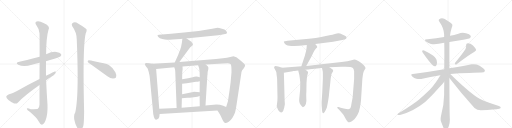
t = 0.00 s
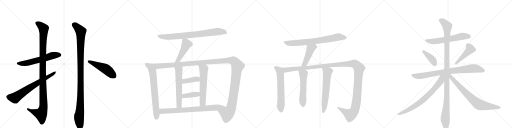
t = 4.52 s
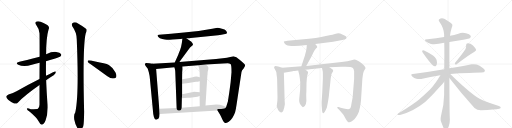
t = 9.05 s
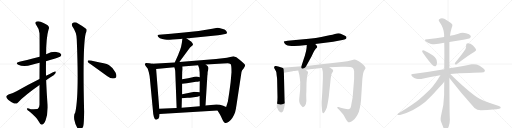
t = 13.57 s
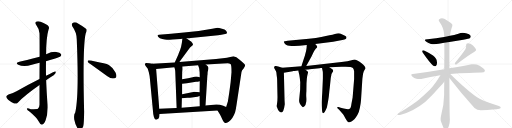
t = 18.09 s
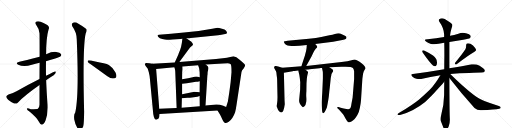
t = 22.62 s

The animated SVG that drew these frames (rendered in a browser with its animation timeline set to each time). Animation: 27 CSS @keyframes rules; one cycle of 22.62 s.

<svg version="1.1" viewBox="0 0 4096 1024" xmlns="http://www.w3.org/2000/svg">
  <g stroke="lightgray" stroke-dasharray="1,1" stroke-width="1" transform="scale(4, 4)">
    <line x1="0" y1="0" x2="256" y2="256"></line>
    <line x1="256" y1="0" x2="0" y2="256"></line>
    <line x1="128" y1="0" x2="128" y2="256"></line>
    <line x1="0" y1="128" x2="256" y2="128"></line>
    <line x1="256" y1="0" x2="512" y2="256"></line>
    <line x1="512" y1="0" x2="256" y2="256"></line>
    <line x1="384" y1="0" x2="384" y2="256"></line>
    <line x1="256" y1="128" x2="512" y2="128"></line>
    <line x1="512" y1="0" x2="768" y2="256"></line>
    <line x1="768" y1="0" x2="512" y2="256"></line>
    <line x1="640" y1="0" x2="640" y2="256"></line>
    <line x1="512" y1="128" x2="768" y2="128"></line>
    <line x1="768" y1="0" x2="1024" y2="256"></line>
    <line x1="1024" y1="0" x2="768" y2="256"></line>
    <line x1="896" y1="0" x2="896" y2="256"></line>
    <line x1="768" y1="128" x2="1024" y2="128"></line>
  </g>
<g transform="scale(1, -1) translate(0, -850)">
   <style type="text/css">
    @keyframes keyframes0 {
      from {
       stroke: black;
       stroke-dashoffset: 596;
       stroke-width: 128;
       }
       66% {
       animation-timing-function: step-end;
       stroke: black;
       stroke-dashoffset: 0;
       stroke-width: 128;
       }
       to {
       stroke: black;
       stroke-width: 1024;
       }
       }
       #make-me-a-hanzi-animation-0 {
         animation: keyframes0 0.735026s both;
         animation-delay: 0.000000s;
         animation-timing-function: linear;
       }
    @keyframes keyframes1 {
      from {
       stroke: black;
       stroke-dashoffset: 1119;
       stroke-width: 128;
       }
       78% {
       animation-timing-function: step-end;
       stroke: black;
       stroke-dashoffset: 0;
       stroke-width: 128;
       }
       to {
       stroke: black;
       stroke-width: 1024;
       }
       }
       #make-me-a-hanzi-animation-1 {
         animation: keyframes1 1.160645s both;
         animation-delay: 0.735026s;
         animation-timing-function: linear;
       }
    @keyframes keyframes2 {
      from {
       stroke: black;
       stroke-dashoffset: 692;
       stroke-width: 128;
       }
       69% {
       animation-timing-function: step-end;
       stroke: black;
       stroke-dashoffset: 0;
       stroke-width: 128;
       }
       to {
       stroke: black;
       stroke-width: 1024;
       }
       }
       #make-me-a-hanzi-animation-2 {
         animation: keyframes2 0.813151s both;
         animation-delay: 1.895671s;
         animation-timing-function: linear;
       }
    @keyframes keyframes3 {
      from {
       stroke: black;
       stroke-dashoffset: 1108;
       stroke-width: 128;
       }
       78% {
       animation-timing-function: step-end;
       stroke: black;
       stroke-dashoffset: 0;
       stroke-width: 128;
       }
       to {
       stroke: black;
       stroke-width: 1024;
       }
       }
       #make-me-a-hanzi-animation-3 {
         animation: keyframes3 1.151693s both;
         animation-delay: 2.708822s;
         animation-timing-function: linear;
       }
    @keyframes keyframes4 {
      from {
       stroke: black;
       stroke-dashoffset: 493;
       stroke-width: 128;
       }
       62% {
       animation-timing-function: step-end;
       stroke: black;
       stroke-dashoffset: 0;
       stroke-width: 128;
       }
       to {
       stroke: black;
       stroke-width: 1024;
       }
       }
       #make-me-a-hanzi-animation-4 {
         animation: keyframes4 0.651204s both;
         animation-delay: 3.860514s;
         animation-timing-function: linear;
       }
    @keyframes keyframes5 {
      from {
       stroke: black;
       stroke-dashoffset: 800;
       stroke-width: 128;
       }
       72% {
       animation-timing-function: step-end;
       stroke: black;
       stroke-dashoffset: 0;
       stroke-width: 128;
       }
       to {
       stroke: black;
       stroke-width: 1024;
       }
       }
       #make-me-a-hanzi-animation-5 {
         animation: keyframes5 0.901042s both;
         animation-delay: 4.511719s;
         animation-timing-function: linear;
       }
    @keyframes keyframes6 {
      from {
       stroke: black;
       stroke-dashoffset: 471;
       stroke-width: 128;
       }
       61% {
       animation-timing-function: step-end;
       stroke: black;
       stroke-dashoffset: 0;
       stroke-width: 128;
       }
       to {
       stroke: black;
       stroke-width: 1024;
       }
       }
       #make-me-a-hanzi-animation-6 {
         animation: keyframes6 0.633301s both;
         animation-delay: 5.412760s;
         animation-timing-function: linear;
       }
    @keyframes keyframes7 {
      from {
       stroke: black;
       stroke-dashoffset: 715;
       stroke-width: 128;
       }
       70% {
       animation-timing-function: step-end;
       stroke: black;
       stroke-dashoffset: 0;
       stroke-width: 128;
       }
       to {
       stroke: black;
       stroke-width: 1024;
       }
       }
       #make-me-a-hanzi-animation-7 {
         animation: keyframes7 0.831868s both;
         animation-delay: 6.046061s;
         animation-timing-function: linear;
       }
    @keyframes keyframes8 {
      from {
       stroke: black;
       stroke-dashoffset: 1425;
       stroke-width: 128;
       }
       82% {
       animation-timing-function: step-end;
       stroke: black;
       stroke-dashoffset: 0;
       stroke-width: 128;
       }
       to {
       stroke: black;
       stroke-width: 1024;
       }
       }
       #make-me-a-hanzi-animation-8 {
         animation: keyframes8 1.409668s both;
         animation-delay: 6.877930s;
         animation-timing-function: linear;
       }
    @keyframes keyframes9 {
      from {
       stroke: black;
       stroke-dashoffset: 589;
       stroke-width: 128;
       }
       66% {
       animation-timing-function: step-end;
       stroke: black;
       stroke-dashoffset: 0;
       stroke-width: 128;
       }
       to {
       stroke: black;
       stroke-width: 1024;
       }
       }
       #make-me-a-hanzi-animation-9 {
         animation: keyframes9 0.729329s both;
         animation-delay: 8.287598s;
         animation-timing-function: linear;
       }
    @keyframes keyframes10 {
      from {
       stroke: black;
       stroke-dashoffset: 598;
       stroke-width: 128;
       }
       66% {
       animation-timing-function: step-end;
       stroke: black;
       stroke-dashoffset: 0;
       stroke-width: 128;
       }
       to {
       stroke: black;
       stroke-width: 1024;
       }
       }
       #make-me-a-hanzi-animation-10 {
         animation: keyframes10 0.736654s both;
         animation-delay: 9.016927s;
         animation-timing-function: linear;
       }
    @keyframes keyframes11 {
      from {
       stroke: black;
       stroke-dashoffset: 394;
       stroke-width: 128;
       }
       56% {
       animation-timing-function: step-end;
       stroke: black;
       stroke-dashoffset: 0;
       stroke-width: 128;
       }
       to {
       stroke: black;
       stroke-width: 1024;
       }
       }
       #make-me-a-hanzi-animation-11 {
         animation: keyframes11 0.570638s both;
         animation-delay: 9.753581s;
         animation-timing-function: linear;
       }
    @keyframes keyframes12 {
      from {
       stroke: black;
       stroke-dashoffset: 396;
       stroke-width: 128;
       }
       56% {
       animation-timing-function: step-end;
       stroke: black;
       stroke-dashoffset: 0;
       stroke-width: 128;
       }
       to {
       stroke: black;
       stroke-width: 1024;
       }
       }
       #make-me-a-hanzi-animation-12 {
         animation: keyframes12 0.572266s both;
         animation-delay: 10.324219s;
         animation-timing-function: linear;
       }
    @keyframes keyframes13 {
      from {
       stroke: black;
       stroke-dashoffset: 781;
       stroke-width: 128;
       }
       72% {
       animation-timing-function: step-end;
       stroke: black;
       stroke-dashoffset: 0;
       stroke-width: 128;
       }
       to {
       stroke: black;
       stroke-width: 1024;
       }
       }
       #make-me-a-hanzi-animation-13 {
         animation: keyframes13 0.885579s both;
         animation-delay: 10.896484s;
         animation-timing-function: linear;
       }
    @keyframes keyframes14 {
      from {
       stroke: black;
       stroke-dashoffset: 744;
       stroke-width: 128;
       }
       71% {
       animation-timing-function: step-end;
       stroke: black;
       stroke-dashoffset: 0;
       stroke-width: 128;
       }
       to {
       stroke: black;
       stroke-width: 1024;
       }
       }
       #make-me-a-hanzi-animation-14 {
         animation: keyframes14 0.855469s both;
         animation-delay: 11.782064s;
         animation-timing-function: linear;
       }
    @keyframes keyframes15 {
      from {
       stroke: black;
       stroke-dashoffset: 460;
       stroke-width: 128;
       }
       60% {
       animation-timing-function: step-end;
       stroke: black;
       stroke-dashoffset: 0;
       stroke-width: 128;
       }
       to {
       stroke: black;
       stroke-width: 1024;
       }
       }
       #make-me-a-hanzi-animation-15 {
         animation: keyframes15 0.624349s both;
         animation-delay: 12.637533s;
         animation-timing-function: linear;
       }
    @keyframes keyframes16 {
      from {
       stroke: black;
       stroke-dashoffset: 620;
       stroke-width: 128;
       }
       67% {
       animation-timing-function: step-end;
       stroke: black;
       stroke-dashoffset: 0;
       stroke-width: 128;
       }
       to {
       stroke: black;
       stroke-width: 1024;
       }
       }
       #make-me-a-hanzi-animation-16 {
         animation: keyframes16 0.754557s both;
         animation-delay: 13.261882s;
         animation-timing-function: linear;
       }
    @keyframes keyframes17 {
      from {
       stroke: black;
       stroke-dashoffset: 1384;
       stroke-width: 128;
       }
       82% {
       animation-timing-function: step-end;
       stroke: black;
       stroke-dashoffset: 0;
       stroke-width: 128;
       }
       to {
       stroke: black;
       stroke-width: 1024;
       }
       }
       #make-me-a-hanzi-animation-17 {
         animation: keyframes17 1.376302s both;
         animation-delay: 14.016439s;
         animation-timing-function: linear;
       }
    @keyframes keyframes18 {
      from {
       stroke: black;
       stroke-dashoffset: 554;
       stroke-width: 128;
       }
       64% {
       animation-timing-function: step-end;
       stroke: black;
       stroke-dashoffset: 0;
       stroke-width: 128;
       }
       to {
       stroke: black;
       stroke-width: 1024;
       }
       }
       #make-me-a-hanzi-animation-18 {
         animation: keyframes18 0.700846s both;
         animation-delay: 15.392741s;
         animation-timing-function: linear;
       }
    @keyframes keyframes19 {
      from {
       stroke: black;
       stroke-dashoffset: 622;
       stroke-width: 128;
       }
       67% {
       animation-timing-function: step-end;
       stroke: black;
       stroke-dashoffset: 0;
       stroke-width: 128;
       }
       to {
       stroke: black;
       stroke-width: 1024;
       }
       }
       #make-me-a-hanzi-animation-19 {
         animation: keyframes19 0.756185s both;
         animation-delay: 16.093587s;
         animation-timing-function: linear;
       }
    @keyframes keyframes20 {
      from {
       stroke: black;
       stroke-dashoffset: 608;
       stroke-width: 128;
       }
       66% {
       animation-timing-function: step-end;
       stroke: black;
       stroke-dashoffset: 0;
       stroke-width: 128;
       }
       to {
       stroke: black;
       stroke-width: 1024;
       }
       }
       #make-me-a-hanzi-animation-20 {
         animation: keyframes20 0.744792s both;
         animation-delay: 16.849772s;
         animation-timing-function: linear;
       }
    @keyframes keyframes21 {
      from {
       stroke: black;
       stroke-dashoffset: 399;
       stroke-width: 128;
       }
       56% {
       animation-timing-function: step-end;
       stroke: black;
       stroke-dashoffset: 0;
       stroke-width: 128;
       }
       to {
       stroke: black;
       stroke-width: 1024;
       }
       }
       #make-me-a-hanzi-animation-21 {
         animation: keyframes21 0.574707s both;
         animation-delay: 17.594564s;
         animation-timing-function: linear;
       }
    @keyframes keyframes22 {
      from {
       stroke: black;
       stroke-dashoffset: 457;
       stroke-width: 128;
       }
       60% {
       animation-timing-function: step-end;
       stroke: black;
       stroke-dashoffset: 0;
       stroke-width: 128;
       }
       to {
       stroke: black;
       stroke-width: 1024;
       }
       }
       #make-me-a-hanzi-animation-22 {
         animation: keyframes22 0.621908s both;
         animation-delay: 18.169271s;
         animation-timing-function: linear;
       }
    @keyframes keyframes23 {
      from {
       stroke: black;
       stroke-dashoffset: 828;
       stroke-width: 128;
       }
       73% {
       animation-timing-function: step-end;
       stroke: black;
       stroke-dashoffset: 0;
       stroke-width: 128;
       }
       to {
       stroke: black;
       stroke-width: 1024;
       }
       }
       #make-me-a-hanzi-animation-23 {
         animation: keyframes23 0.923828s both;
         animation-delay: 18.791178s;
         animation-timing-function: linear;
       }
    @keyframes keyframes24 {
      from {
       stroke: black;
       stroke-dashoffset: 1147;
       stroke-width: 128;
       }
       79% {
       animation-timing-function: step-end;
       stroke: black;
       stroke-dashoffset: 0;
       stroke-width: 128;
       }
       to {
       stroke: black;
       stroke-width: 1024;
       }
       }
       #make-me-a-hanzi-animation-24 {
         animation: keyframes24 1.183431s both;
         animation-delay: 19.715007s;
         animation-timing-function: linear;
       }
    @keyframes keyframes25 {
      from {
       stroke: black;
       stroke-dashoffset: 741;
       stroke-width: 128;
       }
       71% {
       animation-timing-function: step-end;
       stroke: black;
       stroke-dashoffset: 0;
       stroke-width: 128;
       }
       to {
       stroke: black;
       stroke-width: 1024;
       }
       }
       #make-me-a-hanzi-animation-25 {
         animation: keyframes25 0.853027s both;
         animation-delay: 20.898438s;
         animation-timing-function: linear;
       }
    @keyframes keyframes26 {
      from {
       stroke: black;
       stroke-dashoffset: 755;
       stroke-width: 128;
       }
       71% {
       animation-timing-function: step-end;
       stroke: black;
       stroke-dashoffset: 0;
       stroke-width: 128;
       }
       to {
       stroke: black;
       stroke-width: 1024;
       }
       }
       #make-me-a-hanzi-animation-26 {
         animation: keyframes26 0.864421s both;
         animation-delay: 21.751465s;
         animation-timing-function: linear;
       }
</style>
<path d="M 368 361 Q 399 373 435 381 Q 478 394 485 401 Q 494 410 488 418 Q 481 430 450 435 Q 417 439 369 416 L 317 396 Q 197 365 155 357 Q 118 348 146 333 Q 188 311 255 332 Q 283 341 317 348 L 368 361 Z" fill="lightgray"></path> 
<path d="M 316 170 L 316 13 Q 315 -11 303 -19 Q 300 -22 246 -23 Q 212 -11 215 -22 Q 216 -29 238 -44 Q 293 -90 306 -116 Q 321 -146 335 -147 Q 350 -148 365 -112 Q 383 -64 380 12 Q 373 111 369 208 L 368 245 Q 367 303 368 361 L 369 416 Q 369 548 388 613 Q 406 644 348 667 Q 314 686 293 679 Q 275 672 291 648 Q 313 620 316 585 Q 317 566 317 396 L 317 348 Q 316 291 316 218 L 316 170 Z" fill="lightgray"></path> 
<path d="M 369 208 Q 388 223 410 236 Q 432 249 444 265 Q 451 280 439 279 Q 436 279 368 245 L 316 218 Q 220 170 136 123 Q 96 101 68 95 Q 53 89 50 79 Q 49 69 65 52 Q 87 33 113 23 Q 132 17 144 31 Q 199 88 316 170 L 369 208 Z" fill="lightgray"></path> 
<path d="M 578 641 Q 614 592 614 534 Q 633 84 602 -49 Q 589 -62 594 -105 Q 603 -154 625 -183 Q 628 -187 633 -189 Q 640 -196 647 -187 Q 656 -183 666 -160 Q 672 -142 673 -42 Q 660 483 686 585 Q 696 601 692 616 Q 685 626 624 662 Q 599 680 577 663 Q 571 657 578 641 Z" fill="lightgray"></path> 
<path d="M 723 338 L 859 240 Q 884 222 903 222 Q 922 223 928 230 Q 937 245 923 273 Q 907 307 871 331 Q 843 343 762 358 Q 723 368 709 368 Q 697 364 703 355 Q 707 346 723 338 Z" fill="lightgray"></path> 
<path d="M 1491 544 L 1510 544 Q 1513 544 1526 546 L 1705 564 Q 1751 568 1771 573 L 1801 579 Q 1812 581 1816 587 Q 1817 591 1808.5 604 Q 1800 617 1776 621 Q 1749 628 1740 628 L 1698 620 L 1589 603 Q 1530 596 1472 590 L 1368 580 L 1272 573 Q 1262 572 1260.5 568 Q 1259 564 1267 553.5 Q 1275 543 1298.5 538 Q 1322 533 1335 532 Q 1348 531 1381 534 L 1444 539 L 1459 541 L 1491 544 Z" fill="lightgray"></path> 
<path d="M 1459 541 L 1455 509 Q 1449 471 1440 448 Q 1430 425 1426 413 L 1398 351 C 1386 324 1418 329 1435 354 L 1451 377 L 1510 457 Q 1520 471 1532 480 L 1543 491 Q 1545 496 1540 504 Q 1535 512 1531 516 L 1491 544 C 1466 561 1462 564 1459 541 Z" fill="lightgray"></path> 
<path d="M 1219 340 L 1195 344 L 1169 346 Q 1160 343 1159 340 Q 1157 336 1165 323 L 1181 302 Q 1183 298 1191 270 Q 1198 241 1199 222 L 1222 -20 Q 1228 -111 1249 -107 Q 1272 -102 1274 -86 L 1277 -62 L 1274 -20 L 1249 298 C 1247 328 1246 335 1219 340 Z" fill="lightgray"></path> 
<path d="M 1398 351 L 1219 340 C 1189 338 1219 295 1249 298 L 1394 312 L 1460 319 L 1585 328 L 1646 335 L 1785 342 Q 1824 344 1832 343 Q 1840 342 1846 336 Q 1852 326 1852 273 L 1845 192 L 1836 124 Q 1833 102 1831 90 L 1823 39 L 1823 38 L 1809 -6 C 1800 -35 1724 -8 1740 -34 L 1761 -68 L 1768 -82 Q 1774 -95 1782 -112 Q 1790 -128 1800 -133 Q 1809 -137 1830 -124 Q 1862 -101 1881 -48 Q 1888 -19 1892 10 L 1932 274 Q 1934 287 1949 302 Q 1962 322 1961 329 Q 1960 336 1947 347 L 1917 373 Q 1890 396 1867 400 Q 1864 400 1842 394 Q 1819 387 1782 384 L 1728 379 L 1704 376 L 1435 354 L 1398 351 Z" fill="lightgray"></path> 
<path d="M 1394 312 L 1399 298 Q 1401 293 1402 279 L 1413 -13 C 1414 -43 1452 -41 1453 -11 L 1455 64 L 1457 97 L 1457 180 L 1457 216 L 1458 273 L 1461 297 Q 1461 312 1460 319 C 1458 349 1384 340 1394 312 Z" fill="lightgray"></path> 
<path d="M 1597 83 L 1598 1 C 1598 -29 1642 -24 1644 6 L 1659 249 L 1660 251 Q 1660 279 1666 295 Q 1671 311 1662 321 L 1646 335 C 1623 355 1576 356 1585 328 L 1593 304 Q 1595 292 1597 273 L 1598 233 L 1598 200 L 1597 112 L 1597 83 Z" fill="lightgray"></path> 
<path d="M 1457 180 L 1494 184 L 1568 196 Q 1578 196 1598 200 C 1627 206 1627 225 1598 233 Q 1570 242 1541 233 Q 1511 224 1457 216 C 1427 212 1427 177 1457 180 Z" fill="lightgray"></path> 
<path d="M 1455 64 L 1499 68 Q 1515 68 1550 73 Q 1585 77 1597 83 C 1625 95 1627 109 1597 112 L 1577 114 Q 1548 116 1546 115 L 1457 97 C 1428 91 1425 61 1455 64 Z" fill="lightgray"></path> 
<path d="M 1277 -62 L 1740 -34 C 1770 -32 1836 -19 1809 -6 L 1786 5 Q 1760 15 1731 15 L 1644 6 L 1598 1 L 1453 -11 L 1413 -13 L 1274 -20 C 1244 -22 1247 -64 1277 -62 Z" fill="lightgray"></path> 
<path d="M 2522 498 L 2665 516 L 2717 526 Q 2767 537 2770 543 Q 2773 549 2771 556 Q 2770 562 2743 573 Q 2717 584 2707 584 Q 2697 584 2679 579 Q 2662 574 2635 569 L 2570 555 Q 2532 546 2471 541 L 2301 525 Q 2273 522 2271 518 Q 2270 514 2276 505 Q 2281 495 2292 491 Q 2310 480 2396 484 L 2454 490 L 2522 498 Z" fill="lightgray"></path> 
<path d="M 2450 323 L 2493 401 L 2507 430 Q 2515 450 2526 461 Q 2537 471 2538 475 Q 2540 479 2522 498 C 2502 520 2456 520 2454 490 L 2453 471 Q 2450 438 2430 378 L 2411 320 C 2402 291 2436 297 2450 323 Z" fill="lightgray"></path> 
<path d="M 2258 308 L 2226 318 L 2203 323 Q 2195 320 2193 315 Q 2191 309 2200 295 Q 2210 280 2211 270 L 2213 251 Q 2217 224 2217 215 L 2220 73 L 2219 44 L 2216 18 Q 2213 2 2214 -1 Q 2224 -36 2237 -44 Q 2243 -50 2251 -50 Q 2268 -50 2279 17 L 2277 48 L 2271 269 C 2270 299 2270 304 2258 308 Z" fill="lightgray"></path> 
<path d="M 2635 312 L 2732 316 Q 2810 320 2823 307 Q 2830 302 2833 281 L 2833 218 L 2821 71 L 2812 22 Q 2807 -14 2800 -18 Q 2794 -22 2785 -24 Q 2773 -24 2750 -18 Q 2728 -12 2726 -12 L 2708 -6 Q 2700 -4 2699 -7 Q 2695 -11 2702 -18 L 2713 -28 L 2739 -57 Q 2741 -57 2751 -73 L 2764 -97 Q 2782 -128 2792 -128 Q 2803 -132 2837 -102 Q 2848 -88 2859 -70 Q 2871 -52 2879 -11 Q 2887 29 2888 49 L 2899 220 L 2902 243 Q 2902 247 2905 263 Q 2909 279 2916 290 Q 2923 300 2924 304 Q 2925 308 2917 320 Q 2910 331 2890 347 Q 2855 375 2834 375 L 2812 369 Q 2786 360 2732 354 L 2450 323 L 2411 320 L 2258 308 C 2228 306 2241 264 2271 269 L 2342 280 L 2345 282 L 2356 282 Q 2370 286 2386 286 L 2443 293 L 2463 295 Q 2470 294 2496 298 L 2556 305 Q 2557 306 2565 306 L 2576 307 L 2635 312 Z" fill="lightgray"></path> 
<path d="M 2386 286 L 2388 276 Q 2397 245 2398 229 L 2402 192 L 2401 132 L 2394 60 Q 2391 38 2397 26 Q 2398 21 2409 6 Q 2421 -9 2424 -8 Q 2457 4 2450 77 Q 2449 94 2451 120 L 2452 185 L 2455 225 Q 2457 245 2461 256 Q 2465 267 2464 274 Q 2462 283 2443 293 C 2417 308 2380 315 2386 286 Z" fill="lightgray"></path> 
<path d="M 2576 307 L 2582 279 Q 2583 277 2583 255 L 2583 222 L 2578 108 L 2573 34 Q 2573 8 2574 -1 L 2576 -27 Q 2577 -55 2588 -55 Q 2596 -51 2606 -29 L 2615 -9 Q 2629 59 2632 93 Q 2635 127 2638 148 L 2646 226 L 2652 258 L 2660 272 Q 2667 282 2665 287 Q 2665 293 2656 299 L 2635 312 C 2609 328 2570 336 2576 307 Z" fill="lightgray"></path> 
<path d="M 3595 515 L 3706 533 Q 3754 541 3760 547 Q 3766 553 3766 559 Q 3766 562 3765 564 Q 3758 577 3728 584 Q 3715 588 3702 588 Q 3684 588 3667 581 Q 3633 571 3600 564 L 3553 554 Q 3490 541 3421 537 L 3418 537 Q 3399 537 3399 530 Q 3399 525 3411 516 Q 3426 503 3448 499 Q 3459 497 3473 497 Q 3489 497 3509 500 Q 3532 505 3554 509 L 3595 515 Z" fill="lightgray"></path> 
<path d="M 3378 445 Q 3377 444 3377 442 Q 3377 436 3384 426 Q 3437 350 3464 326 Q 3471 320 3478 320 Q 3481 320 3484 321 Q 3496 327 3496 347 Q 3496 351 3495 356 Q 3494 374 3488 381 Q 3479 393 3464 406 Q 3438 426 3393 447 Q 3388 449 3385 449 Q 3380 449 3378 445 Z" fill="lightgray"></path> 
<path d="M 3641 349 Q 3639 345 3639 342 Q 3639 338 3642 336 Q 3644 334 3647 334 Q 3651 334 3656 338 Q 3751 411 3796 436 Q 3809 444 3809 450 L 3809 452 Q 3802 468 3784 486 Q 3764 504 3743 504 Q 3729 503 3729 490 L 3729 481 Q 3729 469 3723 456 Q 3695 413 3641 349 Z" fill="lightgray"></path> 
<path d="M 3602 259 Q 3675 267 3753 267 Q 3833 270 3852 270 Q 3874 270 3877 279 Q 3879 282 3879 286 Q 3879 295 3865 305 Q 3835 328 3813 334 Q 3802 337 3789 337 Q 3781 337 3772 336 Q 3704 322 3595 304 L 3554 297 Q 3438 277 3303 259 Q 3290 258 3290 252 Q 3290 247 3298 239 Q 3313 224 3331 220 Q 3344 218 3354 218 Q 3362 218 3369 219 Q 3442 236 3523 248 L 3602 259 Z" fill="lightgray"></path> 
<path d="M 3595 304 L 3595 515 L 3600 564 Q 3604 599 3613 627 Q 3619 639 3619 648 Q 3619 652 3618 655 Q 3615 666 3558 699 Q 3546 705 3536 705 Q 3524 705 3514 697 Q 3510 694 3510 689 Q 3510 684 3515 677 Q 3552 625 3553 574 L 3553 554 L 3554 509 Q 3555 461 3555 410 Q 3554 354 3554 297 L 3554 196 Q 3553 145 3553 91 Q 3551 7 3530 -68 Q 3525 -88 3525 -102 Q 3525 -114 3528 -122 L 3546 -167 Q 3553 -185 3559 -189 Q 3563 -191 3566 -191 Q 3571 -191 3575 -187 Q 3581 -179 3590 -160 Q 3599 -136 3599 -106 Q 3596 -64 3595 227 L 3595 304 Z" fill="lightgray"></path> 
<path d="M 3523 248 Q 3479 174 3440 134 Q 3396 91 3353 55 Q 3306 16 3191 -54 Q 3180 -61 3180 -65 Q 3180 -68 3183 -69 Q 3187 -70 3192 -70 Q 3198 -70 3207 -68 Q 3255 -55 3304 -30 Q 3356 -1 3401 35 Q 3443 71 3504 140 Q 3550 192 3553 195 L 3554 196 C 3607 254 3546 286 3523 248 Z" fill="lightgray"></path> 
<path d="M 3595 227 Q 3685 110 3796 -13 Q 3817 -32 3846 -32 L 3849 -32 Q 3961 -25 3994 -19 Q 4006 -15 4006 -11 Q 4006 -2 3991 2 Q 3926 24 3875 43 Q 3861 48 3833 63 Q 3809 75 3791 90 Q 3702 160 3602 259 C 3581 280 3568 261 3595 227 Z" fill="lightgray"></path> 
      <clipPath id="make-me-a-hanzi-clip-0">
      <path d="M 368 361 Q 399 373 435 381 Q 478 394 485 401 Q 494 410 488 418 Q 481 430 450 435 Q 417 439 369 416 L 317 396 Q 197 365 155 357 Q 118 348 146 333 Q 188 311 255 332 Q 283 341 317 348 L 368 361 Z" fill="lightgray"></path>
      </clipPath>
      <path clip-path="url(#make-me-a-hanzi-clip-0)" d="M 147 346 L 208 345 L 318 372 L 401 401 L 478 411 " fill="none" id="make-me-a-hanzi-animation-0" stroke-dasharray="468 936" stroke-linecap="round"></path>

      <clipPath id="make-me-a-hanzi-clip-1">
      <path d="M 316 170 L 316 13 Q 315 -11 303 -19 Q 300 -22 246 -23 Q 212 -11 215 -22 Q 216 -29 238 -44 Q 293 -90 306 -116 Q 321 -146 335 -147 Q 350 -148 365 -112 Q 383 -64 380 12 Q 373 111 369 208 L 368 245 Q 367 303 368 361 L 369 416 Q 369 548 388 613 Q 406 644 348 667 Q 314 686 293 679 Q 275 672 291 648 Q 313 620 316 585 Q 317 566 317 396 L 317 348 Q 316 291 316 218 L 316 170 Z" fill="lightgray"></path>
      </clipPath>
      <path clip-path="url(#make-me-a-hanzi-clip-1)" d="M 301 663 L 349 622 L 341 301 L 348 2 L 343 -31 L 327 -62 L 222 -24 " fill="none" id="make-me-a-hanzi-animation-1" stroke-dasharray="991 1982" stroke-linecap="round"></path>

      <clipPath id="make-me-a-hanzi-clip-2">
      <path d="M 369 208 Q 388 223 410 236 Q 432 249 444 265 Q 451 280 439 279 Q 436 279 368 245 L 316 218 Q 220 170 136 123 Q 96 101 68 95 Q 53 89 50 79 Q 49 69 65 52 Q 87 33 113 23 Q 132 17 144 31 Q 199 88 316 170 L 369 208 Z" fill="lightgray"></path>
      </clipPath>
      <path clip-path="url(#make-me-a-hanzi-clip-2)" d="M 64 76 L 119 67 L 249 155 L 440 271 " fill="none" id="make-me-a-hanzi-animation-2" stroke-dasharray="564 1128" stroke-linecap="round"></path>

      <clipPath id="make-me-a-hanzi-clip-3">
      <path d="M 578 641 Q 614 592 614 534 Q 633 84 602 -49 Q 589 -62 594 -105 Q 603 -154 625 -183 Q 628 -187 633 -189 Q 640 -196 647 -187 Q 656 -183 666 -160 Q 672 -142 673 -42 Q 660 483 686 585 Q 696 601 692 616 Q 685 626 624 662 Q 599 680 577 663 Q 571 657 578 641 Z" fill="lightgray"></path>
      </clipPath>
      <path clip-path="url(#make-me-a-hanzi-clip-3)" d="M 591 654 L 633 617 L 646 599 L 647 585 L 644 21 L 633 -75 L 638 -174 " fill="none" id="make-me-a-hanzi-animation-3" stroke-dasharray="980 1960" stroke-linecap="round"></path>

      <clipPath id="make-me-a-hanzi-clip-4">
      <path d="M 723 338 L 859 240 Q 884 222 903 222 Q 922 223 928 230 Q 937 245 923 273 Q 907 307 871 331 Q 843 343 762 358 Q 723 368 709 368 Q 697 364 703 355 Q 707 346 723 338 Z" fill="lightgray"></path>
      </clipPath>
      <path clip-path="url(#make-me-a-hanzi-clip-4)" d="M 713 358 L 854 294 L 916 240 " fill="none" id="make-me-a-hanzi-animation-4" stroke-dasharray="365 730" stroke-linecap="round"></path>

      <clipPath id="make-me-a-hanzi-clip-5">
      <path d="M 1491 544 L 1510 544 Q 1513 544 1526 546 L 1705 564 Q 1751 568 1771 573 L 1801 579 Q 1812 581 1816 587 Q 1817 591 1808.5 604 Q 1800 617 1776 621 Q 1749 628 1740 628 L 1698 620 L 1589 603 Q 1530 596 1472 590 L 1368 580 L 1272 573 Q 1262 572 1260.5 568 Q 1259 564 1267 553.5 Q 1275 543 1298.5 538 Q 1322 533 1335 532 Q 1348 531 1381 534 L 1444 539 L 1459 541 L 1491 544 Z" fill="lightgray"></path>
      </clipPath>
      <path clip-path="url(#make-me-a-hanzi-clip-5)" d="M 1269 563 L 1308 556 L 1369 556 L 1591 577 L 1739 598 L 1786 597 L 1809 589 " fill="none" id="make-me-a-hanzi-animation-5" stroke-dasharray="672 1344" stroke-linecap="round"></path>

      <clipPath id="make-me-a-hanzi-clip-6">
      <path d="M 1459 541 L 1455 509 Q 1449 471 1440 448 Q 1430 425 1426 413 L 1398 351 C 1386 324 1418 329 1435 354 L 1451 377 L 1510 457 Q 1520 471 1532 480 L 1543 491 Q 1545 496 1540 504 Q 1535 512 1531 516 L 1491 544 C 1466 561 1462 564 1459 541 Z" fill="lightgray"></path>
      </clipPath>
      <path clip-path="url(#make-me-a-hanzi-clip-6)" d="M 1465 535 L 1484 516 L 1488 486 L 1426 370 L 1404 356 " fill="none" id="make-me-a-hanzi-animation-6" stroke-dasharray="343 686" stroke-linecap="round"></path>

      <clipPath id="make-me-a-hanzi-clip-7">
      <path d="M 1219 340 L 1195 344 L 1169 346 Q 1160 343 1159 340 Q 1157 336 1165 323 L 1181 302 Q 1183 298 1191 270 Q 1198 241 1199 222 L 1222 -20 Q 1228 -111 1249 -107 Q 1272 -102 1274 -86 L 1277 -62 L 1274 -20 L 1249 298 C 1247 328 1246 335 1219 340 Z" fill="lightgray"></path>
      </clipPath>
      <path clip-path="url(#make-me-a-hanzi-clip-7)" d="M 1167 338 L 1204 316 L 1224 255 L 1253 -77 L 1248 -95 " fill="none" id="make-me-a-hanzi-animation-7" stroke-dasharray="587 1174" stroke-linecap="round"></path>

      <clipPath id="make-me-a-hanzi-clip-8">
      <path d="M 1398 351 L 1219 340 C 1189 338 1219 295 1249 298 L 1394 312 L 1460 319 L 1585 328 L 1646 335 L 1785 342 Q 1824 344 1832 343 Q 1840 342 1846 336 Q 1852 326 1852 273 L 1845 192 L 1836 124 Q 1833 102 1831 90 L 1823 39 L 1823 38 L 1809 -6 C 1800 -35 1724 -8 1740 -34 L 1761 -68 L 1768 -82 Q 1774 -95 1782 -112 Q 1790 -128 1800 -133 Q 1809 -137 1830 -124 Q 1862 -101 1881 -48 Q 1888 -19 1892 10 L 1932 274 Q 1934 287 1949 302 Q 1962 322 1961 329 Q 1960 336 1947 347 L 1917 373 Q 1890 396 1867 400 Q 1864 400 1842 394 Q 1819 387 1782 384 L 1728 379 L 1704 376 L 1435 354 L 1398 351 Z" fill="lightgray"></path>
      </clipPath>
      <path clip-path="url(#make-me-a-hanzi-clip-8)" d="M 1227 338 L 1260 321 L 1810 366 L 1870 362 L 1900 322 L 1851 -5 L 1842 -32 L 1817 -61 L 1749 -36 " fill="none" id="make-me-a-hanzi-animation-8" stroke-dasharray="1297 2594" stroke-linecap="round"></path>

      <clipPath id="make-me-a-hanzi-clip-9">
      <path d="M 1394 312 L 1399 298 Q 1401 293 1402 279 L 1413 -13 C 1414 -43 1452 -41 1453 -11 L 1455 64 L 1457 97 L 1457 180 L 1457 216 L 1458 273 L 1461 297 Q 1461 312 1460 319 C 1458 349 1384 340 1394 312 Z" fill="lightgray"></path>
      </clipPath>
      <path clip-path="url(#make-me-a-hanzi-clip-9)" d="M 1454 314 L 1430 287 L 1433 11 L 1419 -5 " fill="none" id="make-me-a-hanzi-animation-9" stroke-dasharray="461 922" stroke-linecap="round"></path>

      <clipPath id="make-me-a-hanzi-clip-10">
      <path d="M 1597 83 L 1598 1 C 1598 -29 1642 -24 1644 6 L 1659 249 L 1660 251 Q 1660 279 1666 295 Q 1671 311 1662 321 L 1646 335 C 1623 355 1576 356 1585 328 L 1593 304 Q 1595 292 1597 273 L 1598 233 L 1598 200 L 1597 112 L 1597 83 Z" fill="lightgray"></path>
      </clipPath>
      <path clip-path="url(#make-me-a-hanzi-clip-10)" d="M 1593 324 L 1630 298 L 1622 27 L 1605 8 " fill="none" id="make-me-a-hanzi-animation-10" stroke-dasharray="470 940" stroke-linecap="round"></path>

      <clipPath id="make-me-a-hanzi-clip-11">
      <path d="M 1457 180 L 1494 184 L 1568 196 Q 1578 196 1598 200 C 1627 206 1627 225 1598 233 Q 1570 242 1541 233 Q 1511 224 1457 216 C 1427 212 1427 177 1457 180 Z" fill="lightgray"></path>
      </clipPath>
      <path clip-path="url(#make-me-a-hanzi-clip-11)" d="M 1463 186 L 1473 198 L 1579 217 L 1589 228 " fill="none" id="make-me-a-hanzi-animation-11" stroke-dasharray="266 532" stroke-linecap="round"></path>

      <clipPath id="make-me-a-hanzi-clip-12">
      <path d="M 1455 64 L 1499 68 Q 1515 68 1550 73 Q 1585 77 1597 83 C 1625 95 1627 109 1597 112 L 1577 114 Q 1548 116 1546 115 L 1457 97 C 1428 91 1425 61 1455 64 Z" fill="lightgray"></path>
      </clipPath>
      <path clip-path="url(#make-me-a-hanzi-clip-12)" d="M 1462 69 L 1469 80 L 1483 85 L 1579 96 L 1591 105 " fill="none" id="make-me-a-hanzi-animation-12" stroke-dasharray="268 536" stroke-linecap="round"></path>

      <clipPath id="make-me-a-hanzi-clip-13">
      <path d="M 1277 -62 L 1740 -34 C 1770 -32 1836 -19 1809 -6 L 1786 5 Q 1760 15 1731 15 L 1644 6 L 1598 1 L 1453 -11 L 1413 -13 L 1274 -20 C 1244 -22 1247 -64 1277 -62 Z" fill="lightgray"></path>
      </clipPath>
      <path clip-path="url(#make-me-a-hanzi-clip-13)" d="M 1282 -26 L 1300 -40 L 1555 -25 L 1776 -4 L 1801 -7 " fill="none" id="make-me-a-hanzi-animation-13" stroke-dasharray="653 1306" stroke-linecap="round"></path>

      <clipPath id="make-me-a-hanzi-clip-14">
      <path d="M 2522 498 L 2665 516 L 2717 526 Q 2767 537 2770 543 Q 2773 549 2771 556 Q 2770 562 2743 573 Q 2717 584 2707 584 Q 2697 584 2679 579 Q 2662 574 2635 569 L 2570 555 Q 2532 546 2471 541 L 2301 525 Q 2273 522 2271 518 Q 2270 514 2276 505 Q 2281 495 2292 491 Q 2310 480 2396 484 L 2454 490 L 2522 498 Z" fill="lightgray"></path>
      </clipPath>
      <path clip-path="url(#make-me-a-hanzi-clip-14)" d="M 2278 513 L 2317 505 L 2384 507 L 2555 526 L 2704 554 L 2761 550 " fill="none" id="make-me-a-hanzi-animation-14" stroke-dasharray="616 1232" stroke-linecap="round"></path>

      <clipPath id="make-me-a-hanzi-clip-15">
      <path d="M 2450 323 L 2493 401 L 2507 430 Q 2515 450 2526 461 Q 2537 471 2538 475 Q 2540 479 2522 498 C 2502 520 2456 520 2454 490 L 2453 471 Q 2450 438 2430 378 L 2411 320 C 2402 291 2436 297 2450 323 Z" fill="lightgray"></path>
      </clipPath>
      <path clip-path="url(#make-me-a-hanzi-clip-15)" d="M 2530 476 L 2516 478 L 2485 460 L 2438 341 L 2417 326 " fill="none" id="make-me-a-hanzi-animation-15" stroke-dasharray="332 664" stroke-linecap="round"></path>

      <clipPath id="make-me-a-hanzi-clip-16">
      <path d="M 2258 308 L 2226 318 L 2203 323 Q 2195 320 2193 315 Q 2191 309 2200 295 Q 2210 280 2211 270 L 2213 251 Q 2217 224 2217 215 L 2220 73 L 2219 44 L 2216 18 Q 2213 2 2214 -1 Q 2224 -36 2237 -44 Q 2243 -50 2251 -50 Q 2268 -50 2279 17 L 2277 48 L 2271 269 C 2270 299 2270 304 2258 308 Z" fill="lightgray"></path>
      </clipPath>
      <path clip-path="url(#make-me-a-hanzi-clip-16)" d="M 2204 312 L 2236 286 L 2242 259 L 2249 -36 " fill="none" id="make-me-a-hanzi-animation-16" stroke-dasharray="492 984" stroke-linecap="round"></path>

      <clipPath id="make-me-a-hanzi-clip-17">
      <path d="M 2635 312 L 2732 316 Q 2810 320 2823 307 Q 2830 302 2833 281 L 2833 218 L 2821 71 L 2812 22 Q 2807 -14 2800 -18 Q 2794 -22 2785 -24 Q 2773 -24 2750 -18 Q 2728 -12 2726 -12 L 2708 -6 Q 2700 -4 2699 -7 Q 2695 -11 2702 -18 L 2713 -28 L 2739 -57 Q 2741 -57 2751 -73 L 2764 -97 Q 2782 -128 2792 -128 Q 2803 -132 2837 -102 Q 2848 -88 2859 -70 Q 2871 -52 2879 -11 Q 2887 29 2888 49 L 2899 220 L 2902 243 Q 2902 247 2905 263 Q 2909 279 2916 290 Q 2923 300 2924 304 Q 2925 308 2917 320 Q 2910 331 2890 347 Q 2855 375 2834 375 L 2812 369 Q 2786 360 2732 354 L 2450 323 L 2411 320 L 2258 308 C 2228 306 2241 264 2271 269 L 2342 280 L 2345 282 L 2356 282 Q 2370 286 2386 286 L 2443 293 L 2463 295 Q 2470 294 2496 298 L 2556 305 Q 2557 306 2565 306 L 2576 307 L 2635 312 Z" fill="lightgray"></path>
      </clipPath>
      <path clip-path="url(#make-me-a-hanzi-clip-17)" d="M 2266 303 L 2289 291 L 2647 330 L 2816 341 L 2848 333 L 2873 303 L 2856 74 L 2838 -28 L 2821 -54 L 2802 -68 L 2704 -12 " fill="none" id="make-me-a-hanzi-animation-17" stroke-dasharray="1256 2512" stroke-linecap="round"></path>

      <clipPath id="make-me-a-hanzi-clip-18">
      <path d="M 2386 286 L 2388 276 Q 2397 245 2398 229 L 2402 192 L 2401 132 L 2394 60 Q 2391 38 2397 26 Q 2398 21 2409 6 Q 2421 -9 2424 -8 Q 2457 4 2450 77 Q 2449 94 2451 120 L 2452 185 L 2455 225 Q 2457 245 2461 256 Q 2465 267 2464 274 Q 2462 283 2443 293 C 2417 308 2380 315 2386 286 Z" fill="lightgray"></path>
      </clipPath>
      <path clip-path="url(#make-me-a-hanzi-clip-18)" d="M 2394 282 L 2427 258 L 2422 51 L 2426 1 " fill="none" id="make-me-a-hanzi-animation-18" stroke-dasharray="426 852" stroke-linecap="round"></path>

      <clipPath id="make-me-a-hanzi-clip-19">
      <path d="M 2576 307 L 2582 279 Q 2583 277 2583 255 L 2583 222 L 2578 108 L 2573 34 Q 2573 8 2574 -1 L 2576 -27 Q 2577 -55 2588 -55 Q 2596 -51 2606 -29 L 2615 -9 Q 2629 59 2632 93 Q 2635 127 2638 148 L 2646 226 L 2652 258 L 2660 272 Q 2667 282 2665 287 Q 2665 293 2656 299 L 2635 312 C 2609 328 2570 336 2576 307 Z" fill="lightgray"></path>
      </clipPath>
      <path clip-path="url(#make-me-a-hanzi-clip-19)" d="M 2584 301 L 2619 274 L 2588 -46 " fill="none" id="make-me-a-hanzi-animation-19" stroke-dasharray="494 988" stroke-linecap="round"></path>

      <clipPath id="make-me-a-hanzi-clip-20">
      <path d="M 3595 515 L 3706 533 Q 3754 541 3760 547 Q 3766 553 3766 559 Q 3766 562 3765 564 Q 3758 577 3728 584 Q 3715 588 3702 588 Q 3684 588 3667 581 Q 3633 571 3600 564 L 3553 554 Q 3490 541 3421 537 L 3418 537 Q 3399 537 3399 530 Q 3399 525 3411 516 Q 3426 503 3448 499 Q 3459 497 3473 497 Q 3489 497 3509 500 Q 3532 505 3554 509 L 3595 515 Z" fill="lightgray"></path>
      </clipPath>
      <path clip-path="url(#make-me-a-hanzi-clip-20)" d="M 3405 529 L 3467 518 L 3690 559 L 3752 559 " fill="none" id="make-me-a-hanzi-animation-20" stroke-dasharray="480 960" stroke-linecap="round"></path>

      <clipPath id="make-me-a-hanzi-clip-21">
      <path d="M 3378 445 Q 3377 444 3377 442 Q 3377 436 3384 426 Q 3437 350 3464 326 Q 3471 320 3478 320 Q 3481 320 3484 321 Q 3496 327 3496 347 Q 3496 351 3495 356 Q 3494 374 3488 381 Q 3479 393 3464 406 Q 3438 426 3393 447 Q 3388 449 3385 449 Q 3380 449 3378 445 Z" fill="lightgray"></path>
      </clipPath>
      <path clip-path="url(#make-me-a-hanzi-clip-21)" d="M 3385 441 L 3458 374 L 3479 335 " fill="none" id="make-me-a-hanzi-animation-21" stroke-dasharray="271 542" stroke-linecap="round"></path>

      <clipPath id="make-me-a-hanzi-clip-22">
      <path d="M 3641 349 Q 3639 345 3639 342 Q 3639 338 3642 336 Q 3644 334 3647 334 Q 3651 334 3656 338 Q 3751 411 3796 436 Q 3809 444 3809 450 L 3809 452 Q 3802 468 3784 486 Q 3764 504 3743 504 Q 3729 503 3729 490 L 3729 481 Q 3729 469 3723 456 Q 3695 413 3641 349 Z" fill="lightgray"></path>
      </clipPath>
      <path clip-path="url(#make-me-a-hanzi-clip-22)" d="M 3742 491 L 3762 458 L 3648 343 " fill="none" id="make-me-a-hanzi-animation-22" stroke-dasharray="329 658" stroke-linecap="round"></path>

      <clipPath id="make-me-a-hanzi-clip-23">
      <path d="M 3602 259 Q 3675 267 3753 267 Q 3833 270 3852 270 Q 3874 270 3877 279 Q 3879 282 3879 286 Q 3879 295 3865 305 Q 3835 328 3813 334 Q 3802 337 3789 337 Q 3781 337 3772 336 Q 3704 322 3595 304 L 3554 297 Q 3438 277 3303 259 Q 3290 258 3290 252 Q 3290 247 3298 239 Q 3313 224 3331 220 Q 3344 218 3354 218 Q 3362 218 3369 219 Q 3442 236 3523 248 L 3602 259 Z" fill="lightgray"></path>
      </clipPath>
      <path clip-path="url(#make-me-a-hanzi-clip-23)" d="M 3300 249 L 3360 242 L 3550 275 L 3773 302 L 3808 302 L 3865 286 " fill="none" id="make-me-a-hanzi-animation-23" stroke-dasharray="700 1400" stroke-linecap="round"></path>

      <clipPath id="make-me-a-hanzi-clip-24">
      <path d="M 3595 304 L 3595 515 L 3600 564 Q 3604 599 3613 627 Q 3619 639 3619 648 Q 3619 652 3618 655 Q 3615 666 3558 699 Q 3546 705 3536 705 Q 3524 705 3514 697 Q 3510 694 3510 689 Q 3510 684 3515 677 Q 3552 625 3553 574 L 3553 554 L 3554 509 Q 3555 461 3555 410 Q 3554 354 3554 297 L 3554 196 Q 3553 145 3553 91 Q 3551 7 3530 -68 Q 3525 -88 3525 -102 Q 3525 -114 3528 -122 L 3546 -167 Q 3553 -185 3559 -189 Q 3563 -191 3566 -191 Q 3571 -191 3575 -187 Q 3581 -179 3590 -160 Q 3599 -136 3599 -106 Q 3596 -64 3595 227 L 3595 304 Z" fill="lightgray"></path>
      </clipPath>
      <path clip-path="url(#make-me-a-hanzi-clip-24)" d="M 3523 687 L 3554 669 L 3569 653 L 3578 631 L 3576 92 L 3562 -94 L 3566 -178 " fill="none" id="make-me-a-hanzi-animation-24" stroke-dasharray="1019 2038" stroke-linecap="round"></path>

      <clipPath id="make-me-a-hanzi-clip-25">
      <path d="M 3523 248 Q 3479 174 3440 134 Q 3396 91 3353 55 Q 3306 16 3191 -54 Q 3180 -61 3180 -65 Q 3180 -68 3183 -69 Q 3187 -70 3192 -70 Q 3198 -70 3207 -68 Q 3255 -55 3304 -30 Q 3356 -1 3401 35 Q 3443 71 3504 140 Q 3550 192 3553 195 L 3554 196 C 3607 254 3546 286 3523 248 Z" fill="lightgray"></path>
      </clipPath>
      <path clip-path="url(#make-me-a-hanzi-clip-25)" d="M 3547 245 L 3534 230 L 3528 206 L 3497 163 L 3399 63 L 3360 31 L 3263 -31 L 3199 -62 L 3188 -62 " fill="none" id="make-me-a-hanzi-animation-25" stroke-dasharray="613 1226" stroke-linecap="round"></path>

      <clipPath id="make-me-a-hanzi-clip-26">
      <path d="M 3595 227 Q 3685 110 3796 -13 Q 3817 -32 3846 -32 L 3849 -32 Q 3961 -25 3994 -19 Q 4006 -15 4006 -11 Q 4006 -2 3991 2 Q 3926 24 3875 43 Q 3861 48 3833 63 Q 3809 75 3791 90 Q 3702 160 3602 259 C 3581 280 3568 261 3595 227 Z" fill="lightgray"></path>
      </clipPath>
      <path clip-path="url(#make-me-a-hanzi-clip-26)" d="M 3600 250 L 3611 230 L 3671 163 L 3771 63 L 3827 17 L 3857 7 L 3997 -11 " fill="none" id="make-me-a-hanzi-animation-26" stroke-dasharray="627 1254" stroke-linecap="round"></path>

</g>
</svg>
